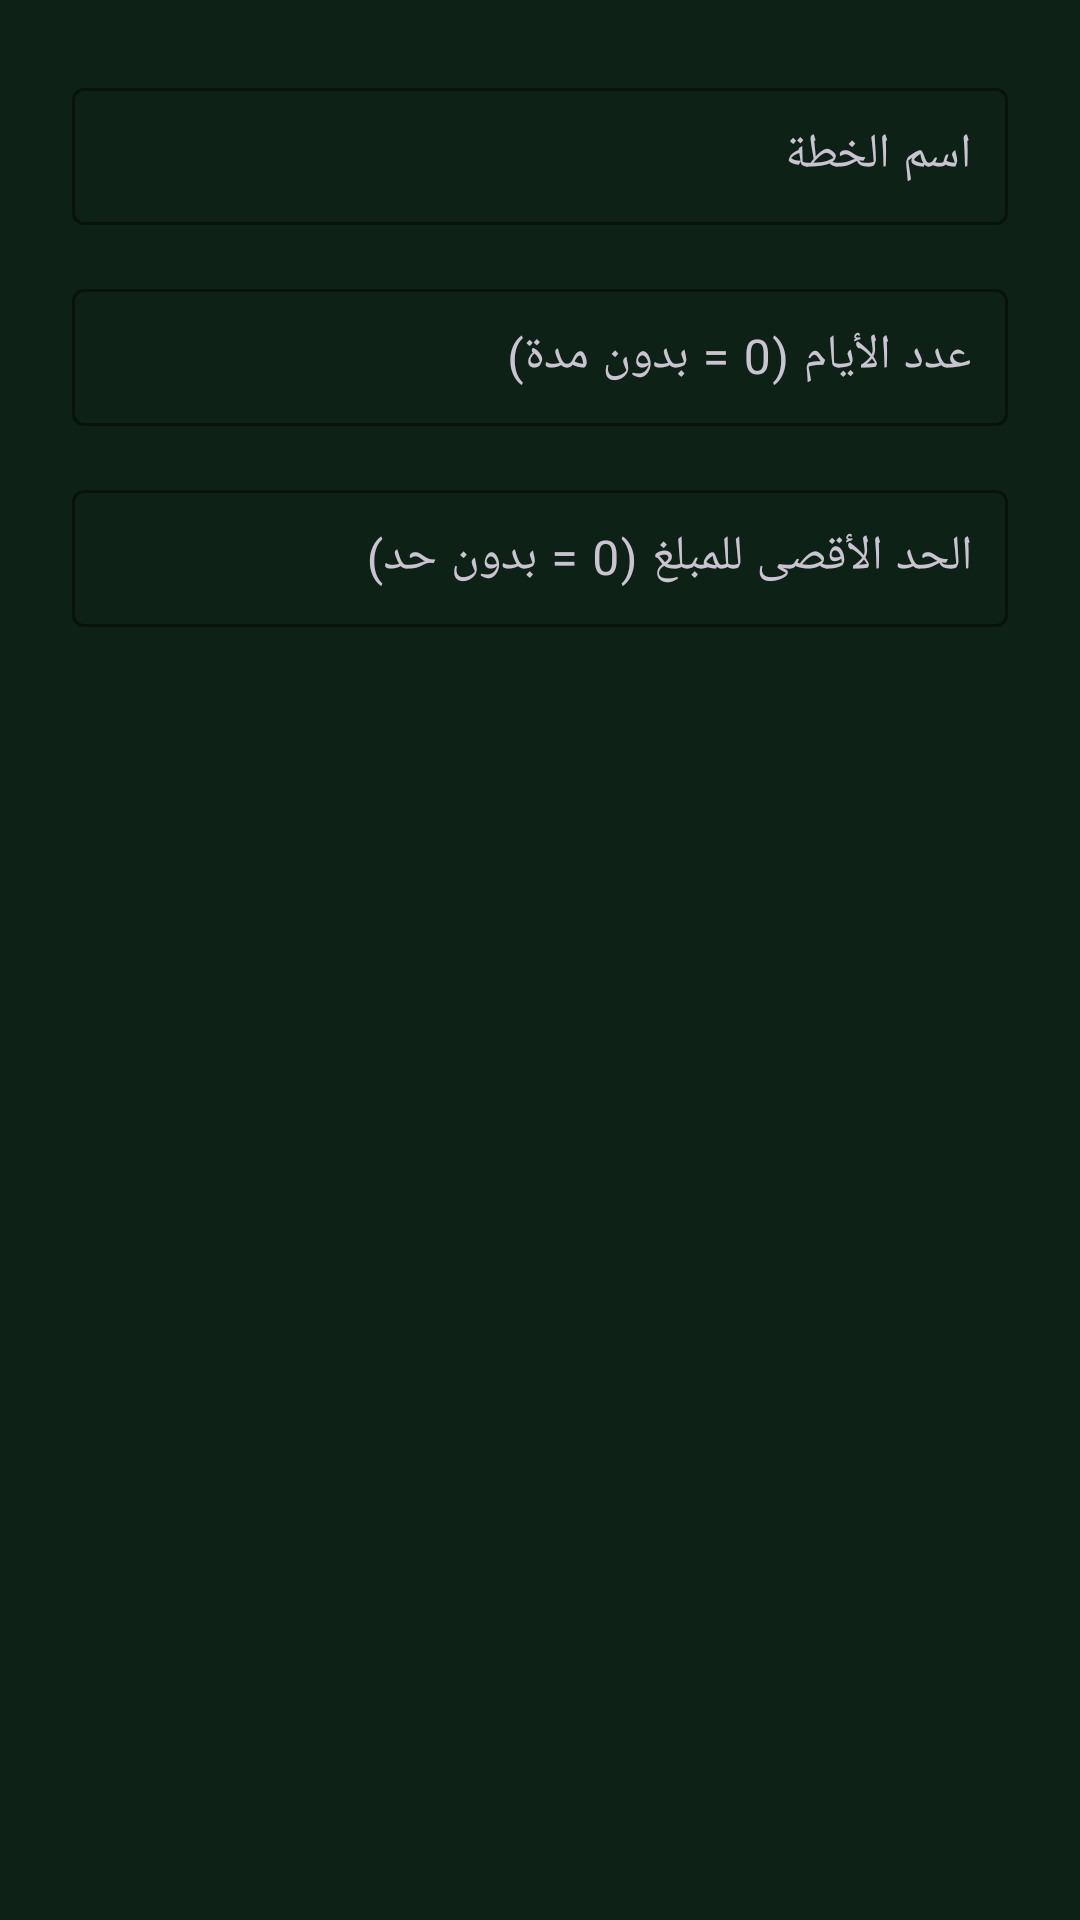

Layout XML and referenced resources for this Android screen:
<!-- AndroidManifest.xml: application theme Theme.SajilAlDuyun -->
<!-- res/layout/dialog_add_plan.xml -->
<?xml version="1.0" encoding="utf-8"?>
<LinearLayout
    xmlns:android="http://schemas.android.com/apk/res/android"
    xmlns:app="http://schemas.android.com/apk/res-auto"
    android:layout_width="match_parent"
    android:layout_height="wrap_content"
    android:orientation="vertical"
    android:padding="24dp">

    <com.google.android.material.textfield.TextInputLayout
        android:layout_width="match_parent"
        android:layout_height="wrap_content"
        android:layout_marginBottom="16dp"
        style="@style/Widget.Material3.TextInputLayout.OutlinedBox"
        app:boxStrokeColor="@color/status_active_bg"
        app:hintTextColor="@color/text_secondary"
        app:boxBackgroundColor="@android:color/transparent">

        <com.google.android.material.textfield.TextInputEditText
            android:id="@+id/etPlanName"
            android:layout_width="match_parent"
            android:layout_height="wrap_content"
            android:hint="اسم الخطة"
            android:inputType="text"
            android:textColor="@color/text_primary"
            android:padding="12dp"/>

    </com.google.android.material.textfield.TextInputLayout>

    <com.google.android.material.textfield.TextInputLayout
        android:layout_width="match_parent"
        android:layout_height="wrap_content"
        android:layout_marginBottom="16dp"
        style="@style/Widget.Material3.TextInputLayout.OutlinedBox"
        app:boxStrokeColor="@color/status_active_bg"
        app:hintTextColor="@color/text_secondary"
        app:boxBackgroundColor="@android:color/transparent">

        <com.google.android.material.textfield.TextInputEditText
            android:id="@+id/etPlanDuration"
            android:layout_width="match_parent"
            android:layout_height="wrap_content"
            android:hint="عدد الأيام (0 = بدون مدة)"
            android:inputType="number"
            android:textColor="@color/text_primary"
            android:padding="12dp"/>

    </com.google.android.material.textfield.TextInputLayout>

    <com.google.android.material.textfield.TextInputLayout
        android:layout_width="match_parent"
        android:layout_height="wrap_content"
        android:layout_marginBottom="16dp"
        style="@style/Widget.Material3.TextInputLayout.OutlinedBox"
        app:boxStrokeColor="@color/status_active_bg"
        app:hintTextColor="@color/text_secondary"
        app:boxBackgroundColor="@android:color/transparent">

        <com.google.android.material.textfield.TextInputEditText
            android:id="@+id/etPlanAmount"
            android:layout_width="match_parent"
            android:layout_height="wrap_content"
            android:hint="الحد الأقصى للمبلغ (0 = بدون حد)"
            android:inputType="numberDecimal"
            android:textColor="@color/text_primary"
            android:padding="12dp"/>

    </com.google.android.material.textfield.TextInputLayout>

    <TextView
        android:id="@+id/tvPlanDialogError"
        android:layout_width="wrap_content"
        android:layout_height="wrap_content"
        android:text=""
        android:textColor="@color/status_locked"
        android:textSize="13sp"
        android:visibility="gone"/>

</LinearLayout>
<!-- resources referenced by this layout -->
<resources>
  <color name="status_active_bg">#1A3525</color>
  <color name="status_locked">#FF4444</color>
  <color name="text_primary">#FFFFFF</color>
  <color name="text_secondary">#6B9E7A</color>
  <style name="Theme.SajilAlDuyun" parent="Theme.Material3.Dark.NoActionBar">
          <item name="colorPrimary">@color/primary</item>
          <item name="colorOnPrimary">@color/primary_on</item>
          <item name="colorSurface">@color/surface</item>
          <item name="colorOnSurface">@color/text_primary</item>
          <item name="android:colorBackground">@color/background</item>
          <item name="android:windowBackground">@color/background</item>
          <item name="colorSecondary">@color/primary</item>
          <item name="colorError">@color/status_locked</item>
      </style>
  <color name="primary">#CFFF04</color>
  <color name="primary_on">#0D2117</color>
  <color name="surface">#132B1E</color>
  <color name="background">#0D2117</color>
</resources>
